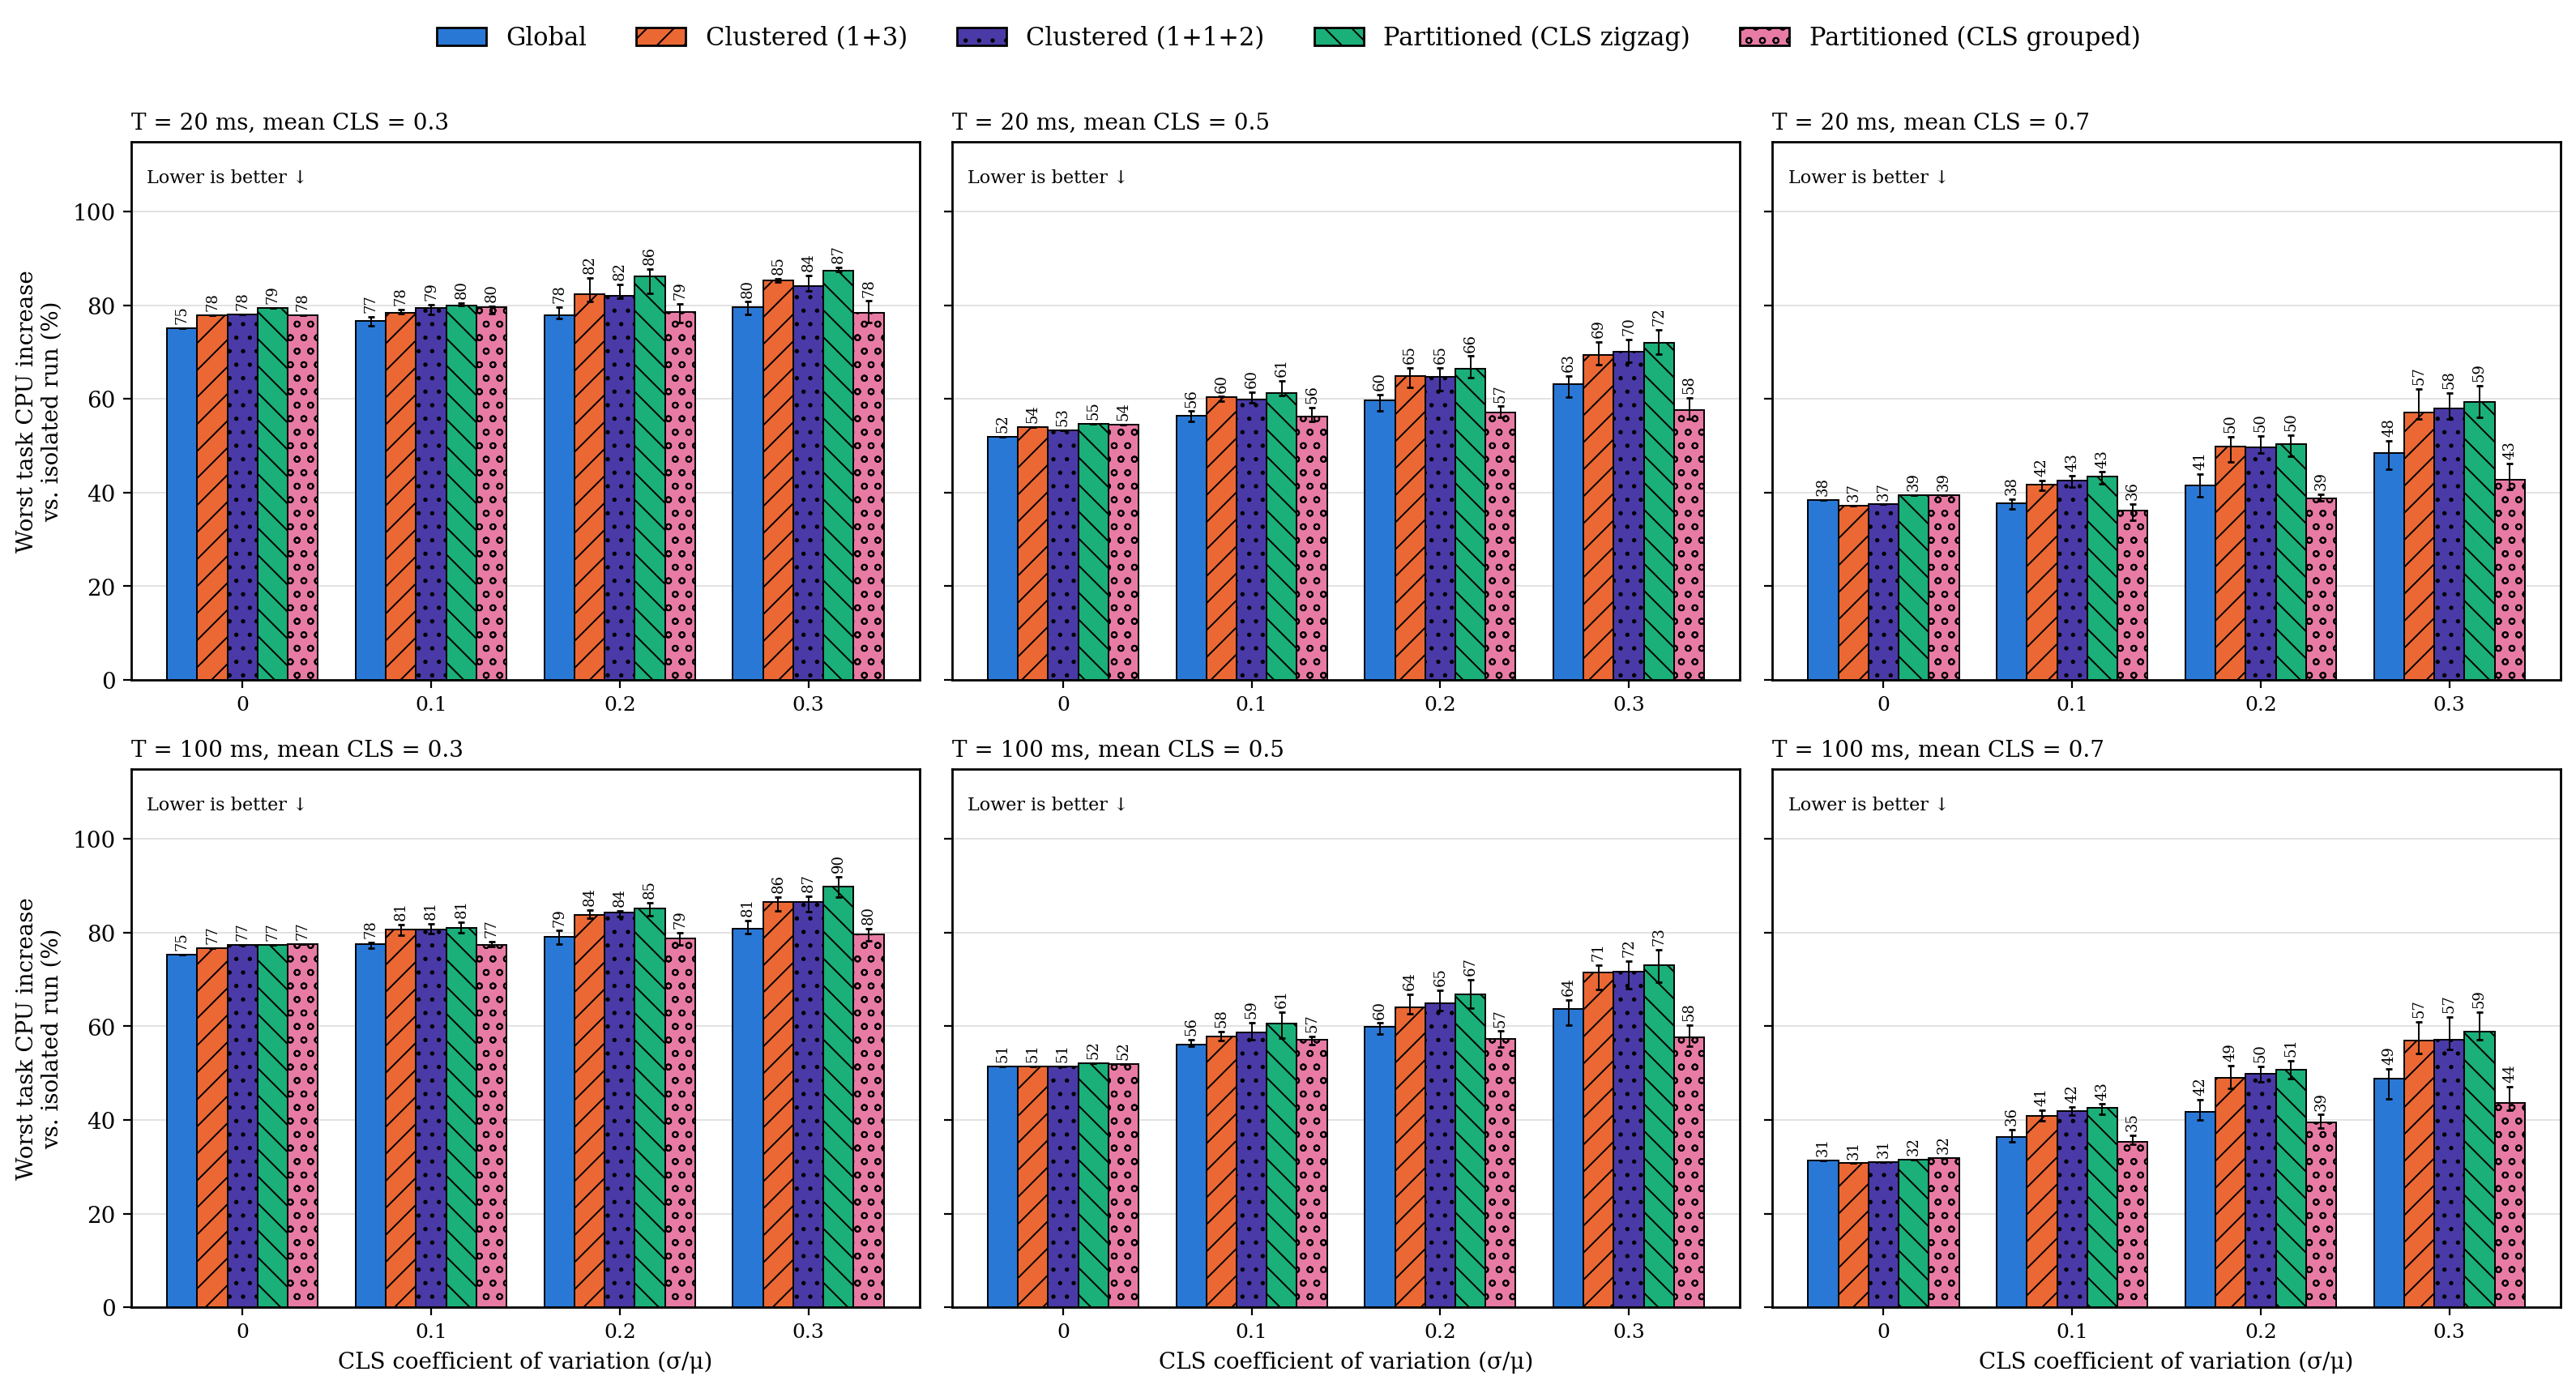

The data file committed next to this chart (first rows):
metric, period_ms, mean_cls, cv, series, n, median_pct, q1_pct, q3_pct, max_pct
Worst task, 20, 0.300, 0.000, zigzag/g, 1, 75.17, 75.17, 75.17, 75.17
Worst task, 20, 0.300, 0.100, zigzag/g, 20, 76.58, 75.6, 77.52, 80.82
Worst task, 20, 0.300, 0.200, zigzag/g, 20, 77.94, 77.24, 79.59, 81.31
Worst task, 20, 0.300, 0.300, zigzag/g, 20, 79.65, 77.98, 80.74, 82.77
Worst task, 20, 0.300, 0.000, zigzag/c, 1, 77.9, 77.9, 77.9, 77.9
Worst task, 20, 0.300, 0.100, zigzag/c, 20, 78.46, 78.22, 79.08, 81.95
Worst task, 20, 0.300, 0.200, zigzag/c, 20, 82.29, 80.8, 85.83, 86.5
Worst task, 20, 0.300, 0.300, zigzag/c, 20, 85.31, 85.01, 85.62, 89.92
Worst task, 20, 0.300, 0.000, zigzag/c2, 1, 78.08, 78.08, 78.08, 78.08
Worst task, 20, 0.300, 0.100, zigzag/c2, 20, 79.41, 77.97, 80.11, 80.75
Worst task, 20, 0.300, 0.200, zigzag/c2, 20, 81.93, 81.45, 84.48, 86.24
Worst task, 20, 0.300, 0.300, zigzag/c2, 20, 84.04, 82.98, 86.3, 89.56
Worst task, 20, 0.300, 0.000, zigzag/p, 1, 79.46, 79.46, 79.46, 79.46
Worst task, 20, 0.300, 0.100, zigzag/p, 20, 79.99, 79.96, 80.46, 82.95
Worst task, 20, 0.300, 0.200, zigzag/p, 20, 86.09, 82.51, 87.77, 88.32
Worst task, 20, 0.300, 0.300, zigzag/p, 20, 87.38, 87.18, 88.14, 92.93
Worst task, 20, 0.300, 0.000, grouped/p, 1, 77.9, 77.9, 77.9, 77.9
Worst task, 20, 0.300, 0.100, grouped/p, 20, 79.6, 78.19, 79.82, 80.29
Worst task, 20, 0.300, 0.200, grouped/p, 20, 78.51, 76.36, 80.31, 82.46
Worst task, 20, 0.300, 0.300, grouped/p, 20, 78.45, 76.3, 80.89, 83.41
Worst task, 20, 0.500, 0.000, zigzag/g, 1, 51.88, 51.88, 51.88, 51.88
Worst task, 20, 0.500, 0.100, zigzag/g, 20, 56.46, 55.15, 57.39, 59.52
Worst task, 20, 0.500, 0.200, zigzag/g, 20, 59.66, 57.45, 60.87, 64.69
Worst task, 20, 0.500, 0.300, zigzag/g, 20, 63.08, 60.38, 64.95, 68.26
Worst task, 20, 0.500, 0.000, zigzag/c, 1, 54.06, 54.06, 54.06, 54.06
Worst task, 20, 0.500, 0.100, zigzag/c, 20, 60.3, 59.45, 60.48, 64.92
Worst task, 20, 0.500, 0.200, zigzag/c, 20, 64.81, 62.55, 66.63, 75.07
Worst task, 20, 0.500, 0.300, zigzag/c, 20, 69.44, 67.32, 72.12, 77.11
Worst task, 20, 0.500, 0.000, zigzag/c2, 1, 53.34, 53.34, 53.34, 53.34
Worst task, 20, 0.500, 0.100, zigzag/c2, 20, 59.93, 59.16, 61.5, 63.13
Worst task, 20, 0.500, 0.200, zigzag/c2, 20, 64.79, 61.77, 66.69, 75.6
Worst task, 20, 0.500, 0.300, zigzag/c2, 20, 70.06, 67.91, 72.74, 77.77
Worst task, 20, 0.500, 0.000, zigzag/p, 1, 54.64, 54.64, 54.64, 54.64
Worst task, 20, 0.500, 0.100, zigzag/p, 20, 61.26, 60.77, 63.85, 65.43
Worst task, 20, 0.500, 0.200, zigzag/p, 20, 66.37, 64.49, 69.15, 74.68
Worst task, 20, 0.500, 0.300, zigzag/p, 20, 72.07, 69.48, 74.83, 80.22
Worst task, 20, 0.500, 0.000, grouped/p, 1, 54.45, 54.45, 54.45, 54.45
Worst task, 20, 0.500, 0.100, grouped/p, 20, 56.17, 55.15, 58.22, 60.25
Worst task, 20, 0.500, 0.200, grouped/p, 20, 57.07, 55.98, 58.41, 59.94
Worst task, 20, 0.500, 0.300, grouped/p, 20, 57.64, 55.64, 60.16, 63.3
Worst task, 20, 0.700, 0.000, zigzag/g, 1, 38.49, 38.49, 38.49, 38.49
Worst task, 20, 0.700, 0.100, zigzag/g, 20, 37.74, 36.43, 38.63, 40.52
Worst task, 20, 0.700, 0.200, zigzag/g, 20, 41.45, 39.12, 43.99, 50.16
Worst task, 20, 0.700, 0.300, zigzag/g, 20, 48.41, 45.05, 51.1, 64.87
Worst task, 20, 0.700, 0.000, zigzag/c, 1, 37.24, 37.24, 37.24, 37.24
Worst task, 20, 0.700, 0.100, zigzag/c, 20, 41.76, 40.41, 42.54, 46.9
Worst task, 20, 0.700, 0.200, zigzag/c, 20, 49.75, 46.55, 51.95, 58.58
Worst task, 20, 0.700, 0.300, zigzag/c, 20, 57.15, 55.7, 62.18, 69.65
Worst task, 20, 0.700, 0.000, zigzag/c2, 1, 37.47, 37.47, 37.47, 37.47
Worst task, 20, 0.700, 0.100, zigzag/c2, 20, 42.64, 41.12, 43.56, 47.48
Worst task, 20, 0.700, 0.200, zigzag/c2, 20, 49.74, 48.53, 52.08, 59.25
Worst task, 20, 0.700, 0.300, zigzag/c2, 20, 58, 55.76, 61.28, 69.87
Worst task, 20, 0.700, 0.000, zigzag/p, 1, 39.49, 39.49, 39.49, 39.49
Worst task, 20, 0.700, 0.100, zigzag/p, 20, 43.45, 41.8, 44.4, 45.98
Worst task, 20, 0.700, 0.200, zigzag/p, 20, 50.4, 47.82, 52.32, 59.33
Worst task, 20, 0.700, 0.300, zigzag/p, 20, 59.32, 56.06, 62.81, 72.69
Worst task, 20, 0.700, 0.000, grouped/p, 1, 39.42, 39.42, 39.42, 39.42
Worst task, 20, 0.700, 0.100, grouped/p, 20, 36.12, 34.02, 37.49, 38.31
Worst task, 20, 0.700, 0.200, grouped/p, 20, 38.82, 38.21, 39.56, 44.53
Worst task, 20, 0.700, 0.300, grouped/p, 20, 42.8, 40.7, 46.2, 50.45
... 60 more rows
